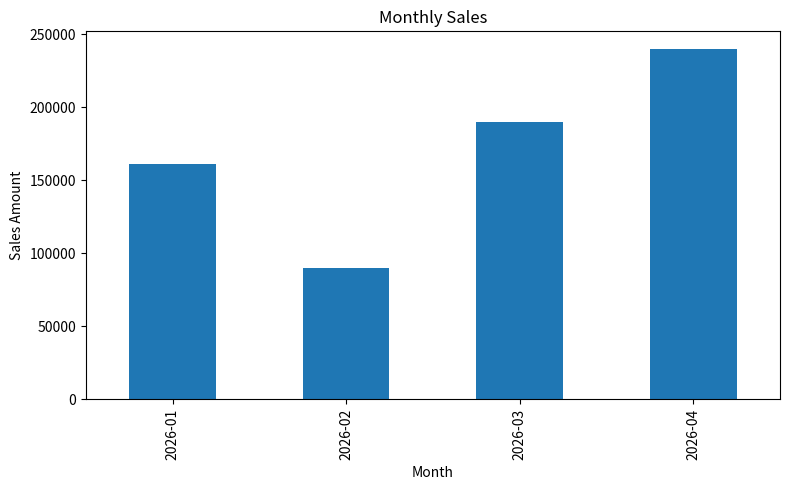
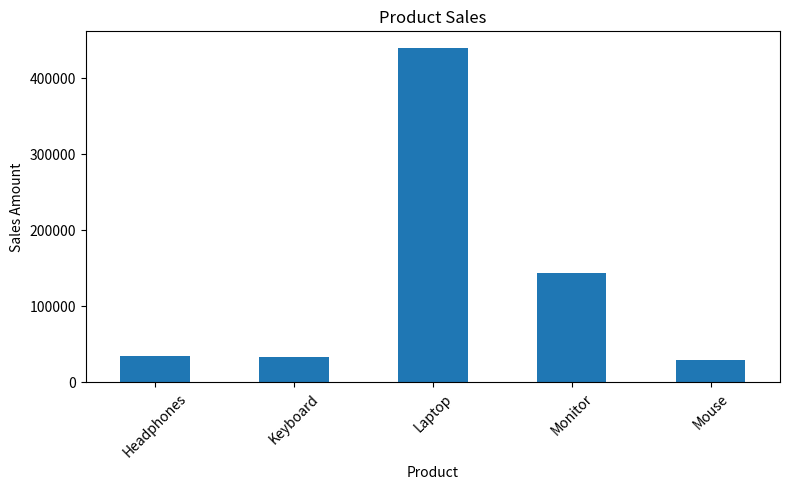
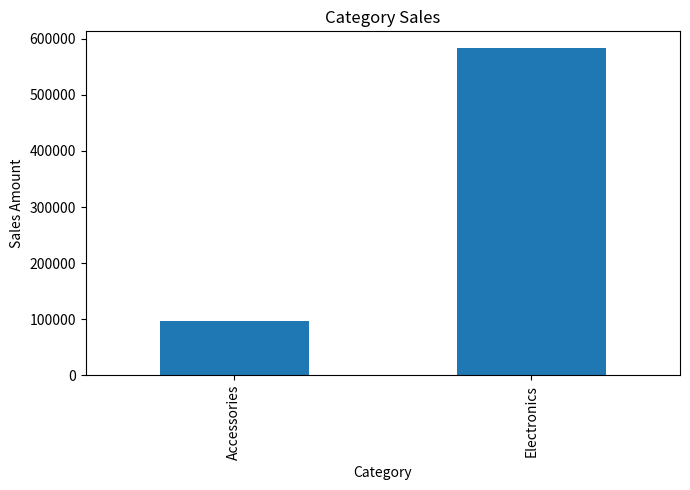
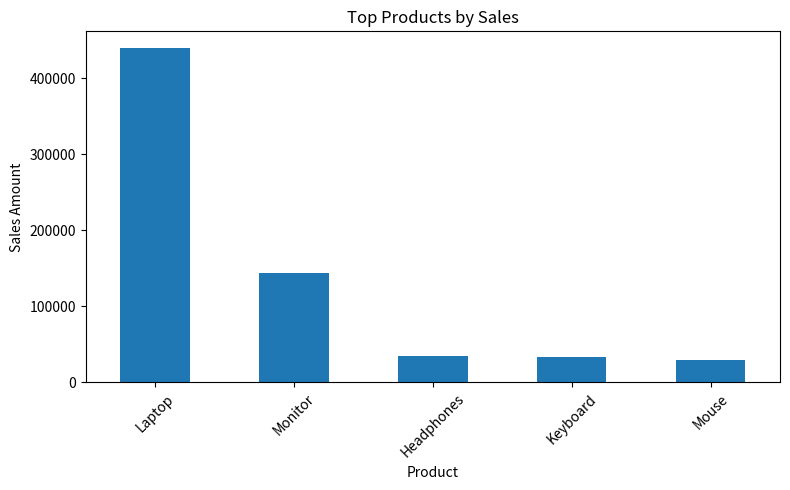

Reproduce these figures in Python, in order.
import pandas as pd
import matplotlib.pyplot as plt

data = {
    "Order ID": [
        "O001", "O002", "O003", "O004", "O005",
        "O006", "O007", "O008", "O009", "O010",
        "O011", "O012", "O013", "O014", "O015"
    ],

    "Product": [
        "Laptop", "Mouse", "Keyboard", "Monitor", "Laptop",
        "Headphones", "Mouse", "Keyboard", "Monitor", "Laptop",
        "Headphones", "Mouse", "Keyboard", "Monitor", "Laptop"
    ],

    "Category": [
        "Electronics", "Accessories", "Accessories", "Electronics", "Electronics",
        "Accessories", "Accessories", "Accessories", "Electronics", "Electronics",
        "Accessories", "Accessories", "Accessories", "Electronics", "Electronics"
    ],

    "Date": [
        "2026-01-05", "2026-01-10", "2026-01-15", "2026-01-20", "2026-02-05",
        "2026-02-10", "2026-02-15", "2026-02-20", "2026-03-05", "2026-03-10",
        "2026-03-15", "2026-03-20", "2026-04-05", "2026-04-10", "2026-04-15"
    ],

    "Quantity": [
        2, 10, 5, 3, 1,
        6, 12, 7, 4, 2,
        8, 15, 10, 5, 3
    ],

    "Price": [
        55000, 800, 1500, 12000, 55000,
        2500, 800, 1500, 12000, 55000,
        2500, 800, 1500, 12000, 55000
    ]
}

df = pd.DataFrame(data)

df["Sales Amount"] = df["Quantity"] * df["Price"]

print(df)
# Check missing values
print("\nMissing Values:")
print(df.isnull().sum())

# Remove duplicate records
df = df.drop_duplicates()

# Convert Date column to datetime
df["Date"] = pd.to_datetime(df["Date"])

print("\nCleaned Dataset:")
print(df)
total_sales = df["Sales Amount"].sum()

print("\nTotal Sales:", total_sales)
total_quantity = df["Quantity"].sum()

print("Total Quantity Sold:", total_quantity)
average_order_value = df["Sales Amount"].mean()

print("Average Order Value:", average_order_value)
product_quantity = df.groupby("Product")["Quantity"].sum()

best_selling_product = product_quantity.idxmax()

print("Best-Selling Product:", best_selling_product)
category_sales = df.groupby("Category")["Sales Amount"].sum()

best_category = category_sales.idxmax()

print("Best-Performing Category:", best_category)
df["Month"] = df["Date"].dt.to_period("M")
monthly_sales = df.groupby("Month")["Sales Amount"].sum()

print("\nMonthly Sales:")
print(monthly_sales)
plt.figure(figsize=(8, 5))

monthly_sales.plot(kind="bar")

plt.title("Monthly Sales")
plt.xlabel("Month")
plt.ylabel("Sales Amount")

plt.tight_layout()
plt.savefig("monthly_sales.png")
plt.show()
product_sales = df.groupby("Product")["Sales Amount"].sum()

plt.figure(figsize=(8, 5))

product_sales.plot(kind="bar")

plt.title("Product Sales")
plt.xlabel("Product")
plt.ylabel("Sales Amount")

plt.xticks(rotation=45)

plt.tight_layout()
plt.savefig("product_sales.png")
plt.show()
category_sales = df.groupby("Category")["Sales Amount"].sum()

plt.figure(figsize=(7, 5))

category_sales.plot(kind="bar")

plt.title("Category Sales")
plt.xlabel("Category")
plt.ylabel("Sales Amount")

plt.tight_layout()
plt.savefig("category_sales.png")
plt.show()
top_products = product_sales.sort_values(ascending=False).head(5)

plt.figure(figsize=(8, 5))

top_products.plot(kind="bar")

plt.title("Top Products by Sales")
plt.xlabel("Product")
plt.ylabel("Sales Amount")

plt.xticks(rotation=45)

plt.tight_layout()
plt.savefig("top_products.png")
plt.show()
print("\n--- BUSINESS INSIGHTS ---")

print("Total Sales:", total_sales)
print("Total Quantity Sold:", total_quantity)
print("Average Order Value:", round(average_order_value, 2))
print("Best-Selling Product:", best_selling_product)
print("Best-Performing Category:", best_category)
df.to_csv("cleaned_sales_data.csv", index=False)
print("Cleaned dataset saved successfully.")
